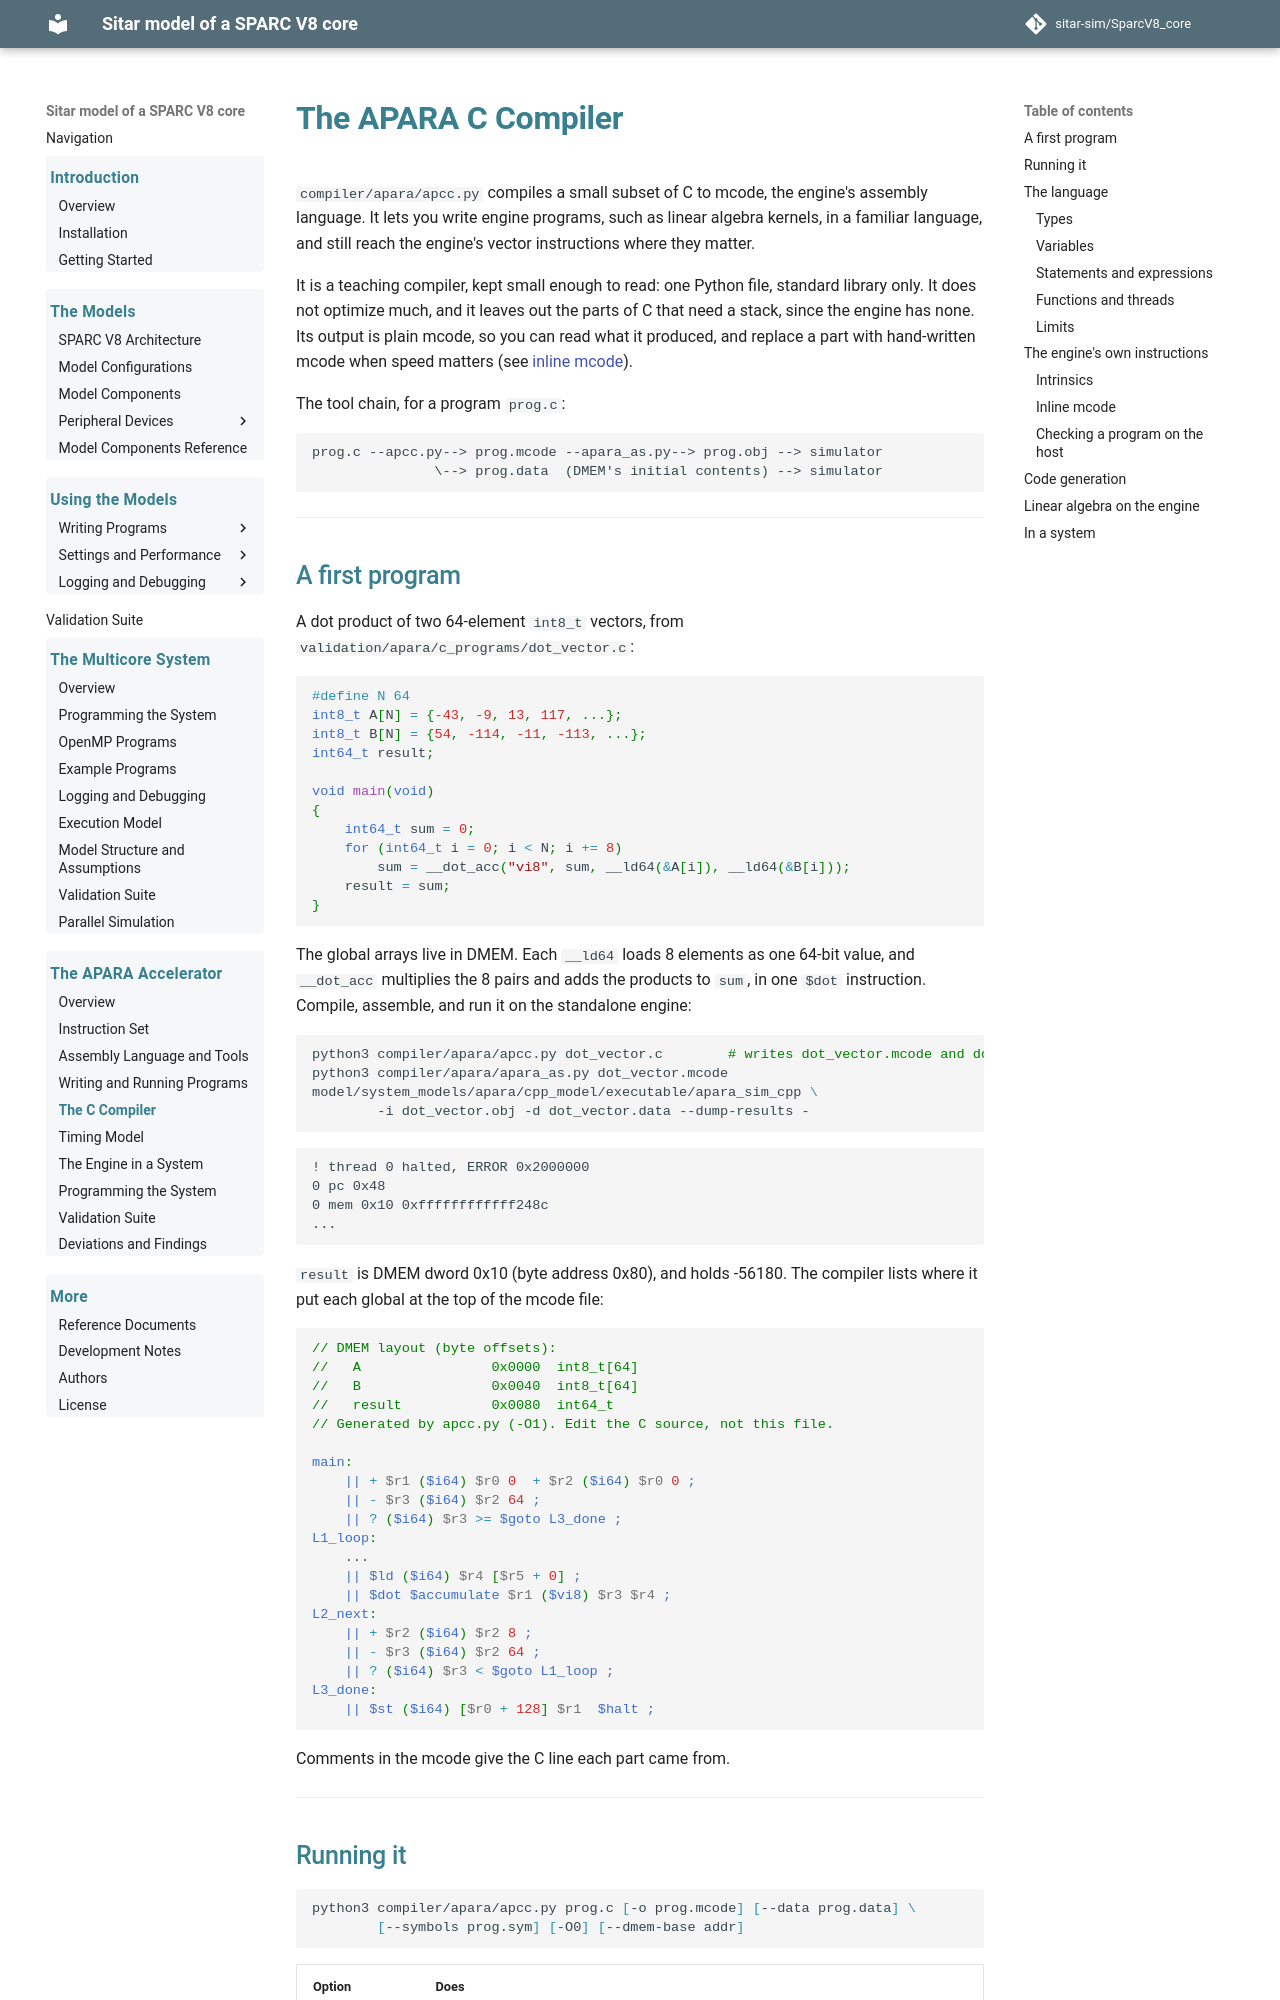

repository: sitar-sim/SparcV8_core · page: apara/compiler.html · generator: mkdocs

# The APARA C Compiler

`compiler/apara/apcc.py` compiles a small subset of C to mcode, the
engine's assembly language. It lets you write engine programs, such as
linear algebra kernels, in a familiar language, and still reach the
engine's vector instructions where they matter.

It is a teaching compiler, kept small enough to read: one Python file,
standard library only. It does not optimize much, and it leaves out
the parts of C that need a stack, since the engine has none. Its output
is plain mcode, so you can read what it produced, and replace a part
with hand-written mcode when speed matters (see [inline
mcode](#inline-mcode)).

The tool chain, for a program `prog.c`:

```text
prog.c --apcc.py--> prog.mcode --apara_as.py--> prog.obj --> simulator
               \--> prog.data  (DMEM's initial contents) --> simulator
```

---

## A first program

A dot product of two 64-element `int8_t` vectors, from
`validation/apara/c_programs/dot_vector.c`:

```c
#define N 64
int8_t A[N] = {-43, -9, 13, 117, ...};
int8_t B[N] = {54, -114, -11, -113, ...};
int64_t result;

void main(void)
{
    int64_t sum = 0;
    for (int64_t i = 0; i < N; i += 8)
        sum = __dot_acc("vi8", sum, __ld64(&A[i]), __ld64(&B[i]));
    result = sum;
}
```

The global arrays live in DMEM. Each `__ld64` loads 8 elements as one
64-bit value, and `__dot_acc` multiplies the 8 pairs and adds the
products to `sum`, in one `$dot` instruction. Compile, assemble, and
run it on the standalone engine:

```bash
python3 compiler/apara/apcc.py dot_vector.c        # writes dot_vector.mcode and dot_vector.data
python3 compiler/apara/apara_as.py dot_vector.mcode
model/system_models/apara/cpp_model/executable/apara_sim_cpp \
        -i dot_vector.obj -d dot_vector.data --dump-results -
```

```text
! thread 0 halted, ERROR 0x2000000
0 pc 0x48
0 mem 0x10 0xffffffffffff248c
...
```

`result` is DMEM dword 0x10 (byte address 0x80), and holds -56180. The
compiler lists where it put each global at the top of the mcode file:

```mcode
// DMEM layout (byte offsets):
//   A                0x0000  int8_t[64]
//   B                0x0040  int8_t[64]
//   result           0x0080  int64_t
// Generated by apcc.py (-O1). Edit the C source, not this file.

main:
    || + $r1 ($i64) $r0 0  + $r2 ($i64) $r0 0 ;
    || - $r3 ($i64) $r2 64 ;
    || ? ($i64) $r3 >= $goto L3_done ;
L1_loop:
    ...
    || $ld ($i64) $r4 [$r5 + 0] ;
    || $dot $accumulate $r1 ($vi8) $r3 $r4 ;
L2_next:
    || + $r2 ($i64) $r2 8 ;
    || - $r3 ($i64) $r2 64 ;
    || ? ($i64) $r3 < $goto L1_loop ;
L3_done:
    || $st ($i64) [$r0 + 128] $r1  $halt ;
```

Comments in the mcode give the C line each part came from.

---
